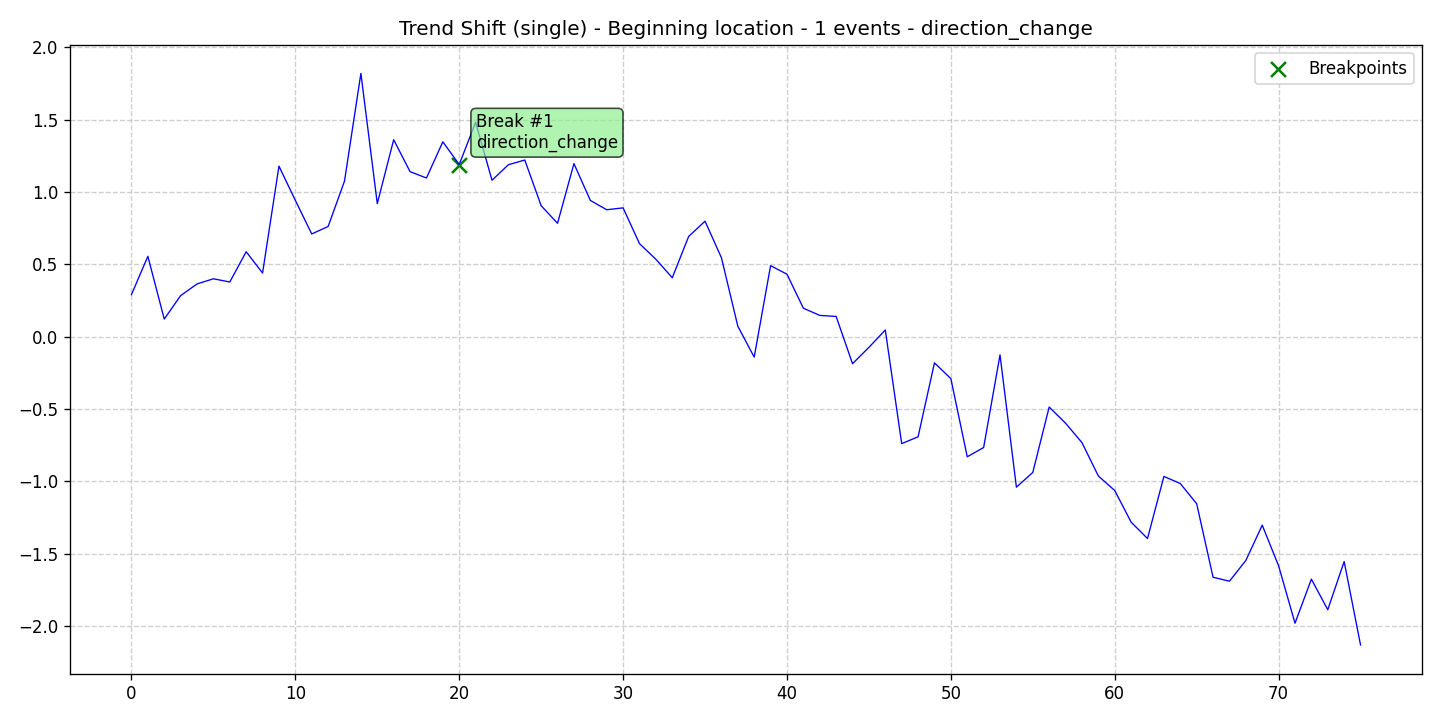

Source data for this figure (header and first rows):
data, stationary, det_lin_up, det_lin_down, det_quad, det_cubic, det_exp, det_damped, stoc_trend, volatility, single_seas, multiple_seas, point_anom_single, point_anom_multi, collect_anom, context_anom, mean_shift, var_shift, trend_shift, date, is_break, is_anomaly, is_multi, location_beginning
0.2905, 0, 0, 0, 0, 0, 0, 0, 0, 0, 0, 0, 0, 0, 0, 0, 0, 0, 1, 2020-01-01, 0, 0, 0, 1
0.5552, 0, 0, 0, 0, 0, 0, 0, 0, 0, 0, 0, 0, 0, 0, 0, 0, 0, 1, 2020-01-02, 0, 0, 0, 1
0.1217, 0, 0, 0, 0, 0, 0, 0, 0, 0, 0, 0, 0, 0, 0, 0, 0, 0, 1, 2020-01-03, 0, 0, 0, 1
0.2834, 0, 0, 0, 0, 0, 0, 0, 0, 0, 0, 0, 0, 0, 0, 0, 0, 0, 1, 2020-01-04, 0, 0, 0, 1
0.3642, 0, 0, 0, 0, 0, 0, 0, 0, 0, 0, 0, 0, 0, 0, 0, 0, 0, 1, 2020-01-05, 0, 0, 0, 1
0.3998, 0, 0, 0, 0, 0, 0, 0, 0, 0, 0, 0, 0, 0, 0, 0, 0, 0, 1, 2020-01-06, 0, 0, 0, 1
0.3776, 0, 0, 0, 0, 0, 0, 0, 0, 0, 0, 0, 0, 0, 0, 0, 0, 0, 1, 2020-01-07, 0, 0, 0, 1
0.5867, 0, 0, 0, 0, 0, 0, 0, 0, 0, 0, 0, 0, 0, 0, 0, 0, 0, 1, 2020-01-08, 0, 0, 0, 1
0.4397, 0, 0, 0, 0, 0, 0, 0, 0, 0, 0, 0, 0, 0, 0, 0, 0, 0, 1, 2020-01-09, 0, 0, 0, 1
1.178, 0, 0, 0, 0, 0, 0, 0, 0, 0, 0, 0, 0, 0, 0, 0, 0, 0, 1, 2020-01-10, 0, 0, 0, 1
0.9413, 0, 0, 0, 0, 0, 0, 0, 0, 0, 0, 0, 0, 0, 0, 0, 0, 0, 1, 2020-01-11, 0, 0, 0, 1
0.7096, 0, 0, 0, 0, 0, 0, 0, 0, 0, 0, 0, 0, 0, 0, 0, 0, 0, 1, 2020-01-12, 0, 0, 0, 1
0.761, 0, 0, 0, 0, 0, 0, 0, 0, 0, 0, 0, 0, 0, 0, 0, 0, 0, 1, 2020-01-13, 0, 0, 0, 1
1.075, 0, 0, 0, 0, 0, 0, 0, 0, 0, 0, 0, 0, 0, 0, 0, 0, 0, 1, 2020-01-14, 0, 0, 0, 1
1.819, 0, 0, 0, 0, 0, 0, 0, 0, 0, 0, 0, 0, 0, 0, 0, 0, 0, 1, 2020-01-15, 0, 0, 0, 1
0.9191, 0, 0, 0, 0, 0, 0, 0, 0, 0, 0, 0, 0, 0, 0, 0, 0, 0, 1, 2020-01-16, 0, 0, 0, 1
1.36, 0, 0, 0, 0, 0, 0, 0, 0, 0, 0, 0, 0, 0, 0, 0, 0, 0, 1, 2020-01-17, 0, 0, 0, 1
1.14, 0, 0, 0, 0, 0, 0, 0, 0, 0, 0, 0, 0, 0, 0, 0, 0, 0, 1, 2020-01-18, 0, 0, 0, 1
1.096, 0, 0, 0, 0, 0, 0, 0, 0, 0, 0, 0, 0, 0, 0, 0, 0, 0, 1, 2020-01-19, 0, 0, 0, 1
1.346, 0, 0, 0, 0, 0, 0, 0, 0, 0, 0, 0, 0, 0, 0, 0, 0, 0, 1, 2020-01-20, 0, 0, 0, 1
1.189, 0, 0, 0, 0, 0, 0, 0, 0, 0, 0, 0, 0, 0, 0, 0, 0, 0, 1, 2020-01-21, 1, 0, 0, 1
1.481, 0, 0, 0, 0, 0, 0, 0, 0, 0, 0, 0, 0, 0, 0, 0, 0, 0, 1, 2020-01-22, 0, 0, 0, 1
1.08, 0, 0, 0, 0, 0, 0, 0, 0, 0, 0, 0, 0, 0, 0, 0, 0, 0, 1, 2020-01-23, 0, 0, 0, 1
1.188, 0, 0, 0, 0, 0, 0, 0, 0, 0, 0, 0, 0, 0, 0, 0, 0, 0, 1, 2020-01-24, 0, 0, 0, 1
1.22, 0, 0, 0, 0, 0, 0, 0, 0, 0, 0, 0, 0, 0, 0, 0, 0, 0, 1, 2020-01-25, 0, 0, 0, 1
0.9045, 0, 0, 0, 0, 0, 0, 0, 0, 0, 0, 0, 0, 0, 0, 0, 0, 0, 1, 2020-01-26, 0, 0, 0, 1
0.7831, 0, 0, 0, 0, 0, 0, 0, 0, 0, 0, 0, 0, 0, 0, 0, 0, 0, 1, 2020-01-27, 0, 0, 0, 1
1.195, 0, 0, 0, 0, 0, 0, 0, 0, 0, 0, 0, 0, 0, 0, 0, 0, 0, 1, 2020-01-28, 0, 0, 0, 1
0.9413, 0, 0, 0, 0, 0, 0, 0, 0, 0, 0, 0, 0, 0, 0, 0, 0, 0, 1, 2020-01-29, 0, 0, 0, 1
0.8767, 0, 0, 0, 0, 0, 0, 0, 0, 0, 0, 0, 0, 0, 0, 0, 0, 0, 1, 2020-01-30, 0, 0, 0, 1
0.8897, 0, 0, 0, 0, 0, 0, 0, 0, 0, 0, 0, 0, 0, 0, 0, 0, 0, 1, 2020-01-31, 0, 0, 0, 1
0.6425, 0, 0, 0, 0, 0, 0, 0, 0, 0, 0, 0, 0, 0, 0, 0, 0, 0, 1, 2020-02-01, 0, 0, 0, 1
0.5348, 0, 0, 0, 0, 0, 0, 0, 0, 0, 0, 0, 0, 0, 0, 0, 0, 0, 1, 2020-02-02, 0, 0, 0, 1
0.4071, 0, 0, 0, 0, 0, 0, 0, 0, 0, 0, 0, 0, 0, 0, 0, 0, 0, 1, 2020-02-03, 0, 0, 0, 1
0.692, 0, 0, 0, 0, 0, 0, 0, 0, 0, 0, 0, 0, 0, 0, 0, 0, 0, 1, 2020-02-04, 0, 0, 0, 1
0.7978, 0, 0, 0, 0, 0, 0, 0, 0, 0, 0, 0, 0, 0, 0, 0, 0, 0, 1, 2020-02-05, 0, 0, 0, 1
0.5453, 0, 0, 0, 0, 0, 0, 0, 0, 0, 0, 0, 0, 0, 0, 0, 0, 0, 1, 2020-02-06, 0, 0, 0, 1
0.07234, 0, 0, 0, 0, 0, 0, 0, 0, 0, 0, 0, 0, 0, 0, 0, 0, 0, 1, 2020-02-07, 0, 0, 0, 1
-0.1411, 0, 0, 0, 0, 0, 0, 0, 0, 0, 0, 0, 0, 0, 0, 0, 0, 0, 1, 2020-02-08, 0, 0, 0, 1
0.4905, 0, 0, 0, 0, 0, 0, 0, 0, 0, 0, 0, 0, 0, 0, 0, 0, 0, 1, 2020-02-09, 0, 0, 0, 1
0.4315, 0, 0, 0, 0, 0, 0, 0, 0, 0, 0, 0, 0, 0, 0, 0, 0, 0, 1, 2020-02-10, 0, 0, 0, 1
0.1967, 0, 0, 0, 0, 0, 0, 0, 0, 0, 0, 0, 0, 0, 0, 0, 0, 0, 1, 2020-02-11, 0, 0, 0, 1
0.1468, 0, 0, 0, 0, 0, 0, 0, 0, 0, 0, 0, 0, 0, 0, 0, 0, 0, 1, 2020-02-12, 0, 0, 0, 1
0.1396, 0, 0, 0, 0, 0, 0, 0, 0, 0, 0, 0, 0, 0, 0, 0, 0, 0, 1, 2020-02-13, 0, 0, 0, 1
-0.1867, 0, 0, 0, 0, 0, 0, 0, 0, 0, 0, 0, 0, 0, 0, 0, 0, 0, 1, 2020-02-14, 0, 0, 0, 1
-0.07382, 0, 0, 0, 0, 0, 0, 0, 0, 0, 0, 0, 0, 0, 0, 0, 0, 0, 1, 2020-02-15, 0, 0, 0, 1
0.04617, 0, 0, 0, 0, 0, 0, 0, 0, 0, 0, 0, 0, 0, 0, 0, 0, 0, 1, 2020-02-16, 0, 0, 0, 1
-0.7388, 0, 0, 0, 0, 0, 0, 0, 0, 0, 0, 0, 0, 0, 0, 0, 0, 0, 1, 2020-02-17, 0, 0, 0, 1
-0.6915, 0, 0, 0, 0, 0, 0, 0, 0, 0, 0, 0, 0, 0, 0, 0, 0, 0, 1, 2020-02-18, 0, 0, 0, 1
-0.1809, 0, 0, 0, 0, 0, 0, 0, 0, 0, 0, 0, 0, 0, 0, 0, 0, 0, 1, 2020-02-19, 0, 0, 0, 1
-0.2897, 0, 0, 0, 0, 0, 0, 0, 0, 0, 0, 0, 0, 0, 0, 0, 0, 0, 1, 2020-02-20, 0, 0, 0, 1
-0.8297, 0, 0, 0, 0, 0, 0, 0, 0, 0, 0, 0, 0, 0, 0, 0, 0, 0, 1, 2020-02-21, 0, 0, 0, 1
-0.7657, 0, 0, 0, 0, 0, 0, 0, 0, 0, 0, 0, 0, 0, 0, 0, 0, 0, 1, 2020-02-22, 0, 0, 0, 1
-0.126, 0, 0, 0, 0, 0, 0, 0, 0, 0, 0, 0, 0, 0, 0, 0, 0, 0, 1, 2020-02-23, 0, 0, 0, 1
-1.04, 0, 0, 0, 0, 0, 0, 0, 0, 0, 0, 0, 0, 0, 0, 0, 0, 0, 1, 2020-02-24, 0, 0, 0, 1
-0.9377, 0, 0, 0, 0, 0, 0, 0, 0, 0, 0, 0, 0, 0, 0, 0, 0, 0, 1, 2020-02-25, 0, 0, 0, 1
-0.486, 0, 0, 0, 0, 0, 0, 0, 0, 0, 0, 0, 0, 0, 0, 0, 0, 0, 1, 2020-02-26, 0, 0, 0, 1
-0.5977, 0, 0, 0, 0, 0, 0, 0, 0, 0, 0, 0, 0, 0, 0, 0, 0, 0, 1, 2020-02-27, 0, 0, 0, 1
-0.7317, 0, 0, 0, 0, 0, 0, 0, 0, 0, 0, 0, 0, 0, 0, 0, 0, 0, 1, 2020-02-28, 0, 0, 0, 1
-0.9623, 0, 0, 0, 0, 0, 0, 0, 0, 0, 0, 0, 0, 0, 0, 0, 0, 0, 1, 2020-02-29, 0, 0, 0, 1
... 16 more rows
